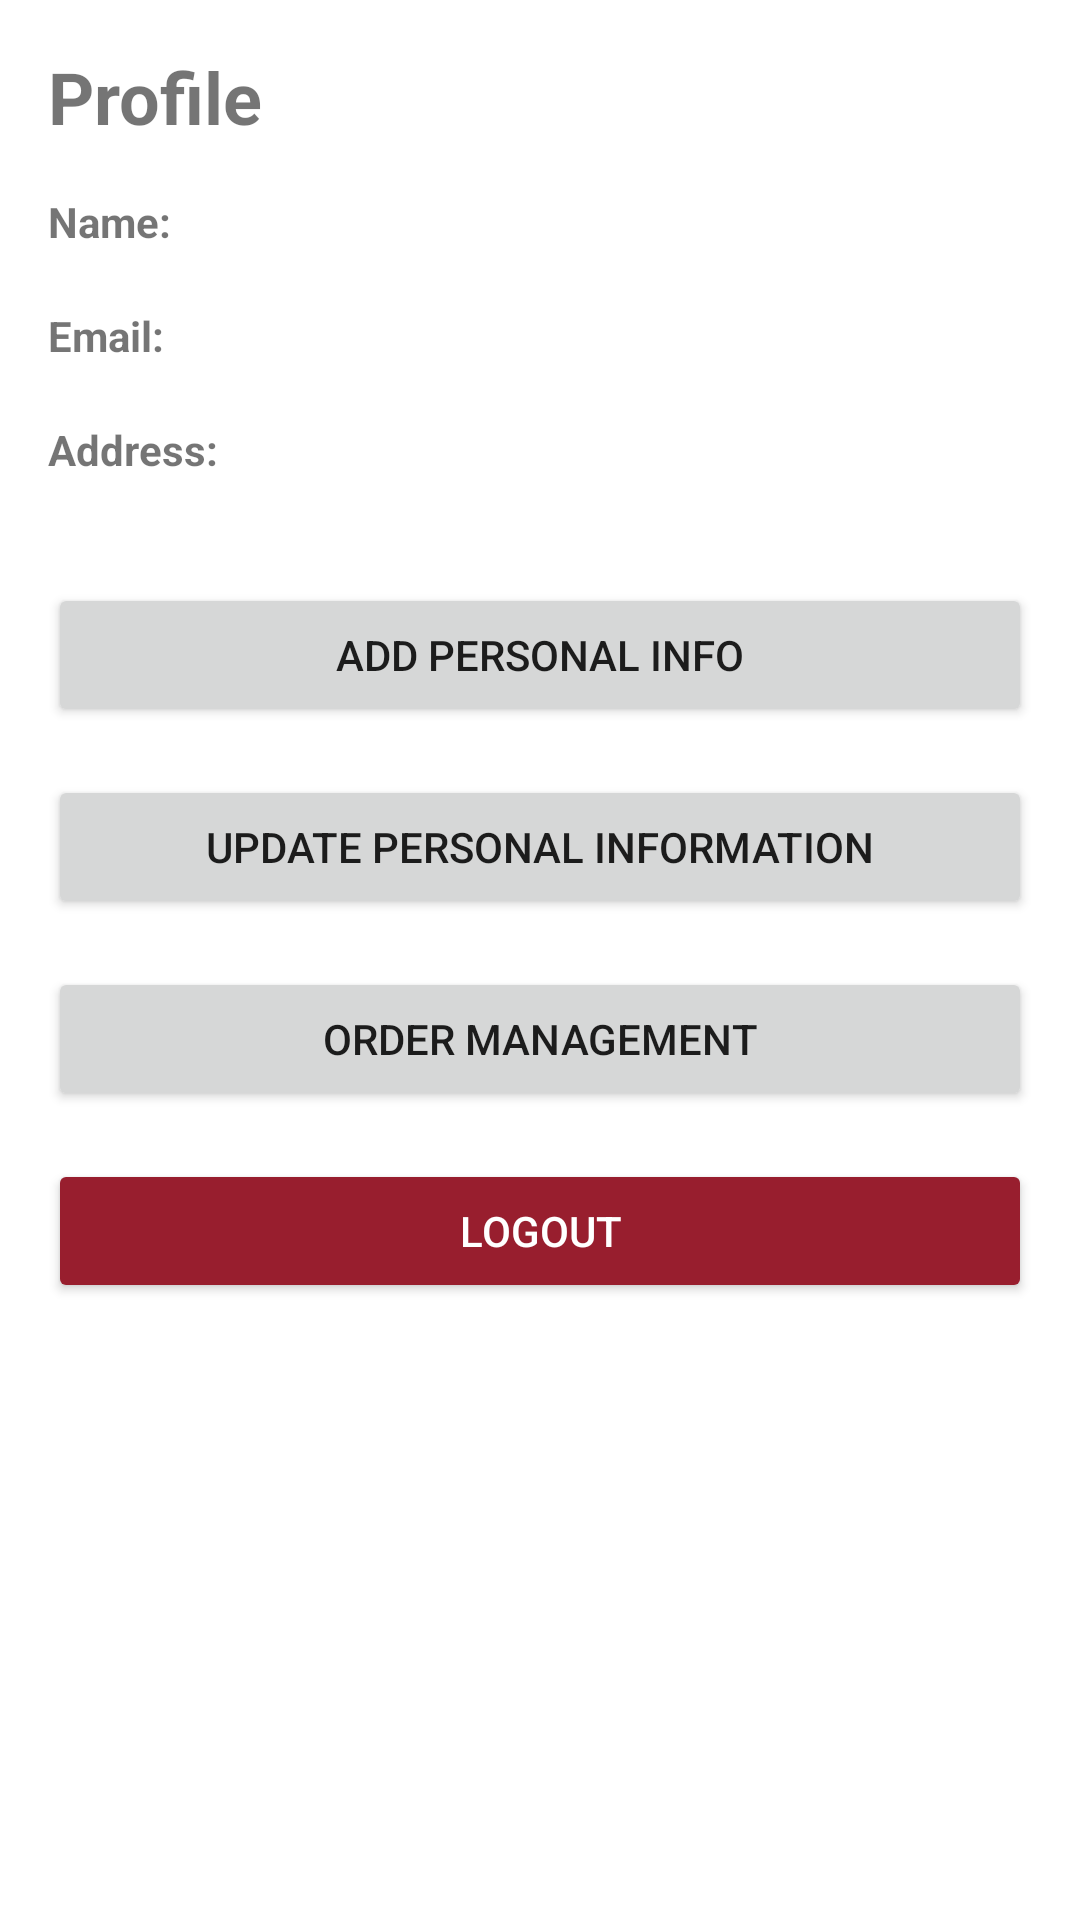

The Android layout XML behind this screen, and the referenced resources:
<!-- AndroidManifest.xml: application theme Theme.DogNutrionApp -->
<!-- res/layout/fragment_profile.xml -->
<?xml version="1.0" encoding="utf-8"?>
<ScrollView
    xmlns:android="http://schemas.android.com/apk/res/android"
    android:layout_width="match_parent"
    android:layout_height="match_parent"
    android:padding="16dp">

    <LinearLayout
        android:layout_width="match_parent"
        android:layout_height="wrap_content"
        android:orientation="vertical">

        <TextView
            android:layout_width="wrap_content"
            android:layout_height="wrap_content"
            android:text="Profile"
            android:textSize="24sp"
            android:textStyle="bold"
            android:layout_marginBottom="16dp"/>

        
        <TextView
            android:layout_width="wrap_content"
            android:layout_height="wrap_content"
            android:text="Name:"
            android:textStyle="bold"/>
        <TextView
            android:id="@+id/text_name"
            android:layout_width="match_parent"
            android:layout_height="wrap_content"/>

        <TextView
            android:layout_width="wrap_content"
            android:layout_height="wrap_content"
            android:text="Email:"
            android:textStyle="bold"/>
        <TextView
            android:id="@+id/text_email"
            android:layout_width="match_parent"
            android:layout_height="wrap_content"/>

        <TextView
            android:layout_width="wrap_content"
            android:layout_height="wrap_content"
            android:text="Address:"
            android:textStyle="bold"/>
        <TextView
            android:id="@+id/text_address"
            android:layout_width="match_parent"
            android:layout_height="wrap_content"/>

        <Button
            android:id="@+id/button_add_personal_info"
            android:layout_width="match_parent"
            android:layout_height="wrap_content"
            android:text="Add Personal Info"
            android:layout_marginTop="16dp"/>

        <Button
            android:id="@+id/button_update_info"
            android:layout_width="match_parent"
            android:layout_height="wrap_content"
            android:text="Update Personal Information"
            android:layout_marginTop="16dp"/>

        <Button
            android:id="@+id/button_order_management"
            android:layout_width="match_parent"
            android:layout_height="wrap_content"
            android:text="Order Management"
            android:layout_marginTop="16dp"/>

        <Button
            android:id="@+id/button_logout"
            android:layout_width="match_parent"
            android:layout_height="wrap_content"
            android:text="Logout"
            android:layout_marginTop="16dp"
            android:textColor="#FFFFFF"
            android:backgroundTint="#981e2e"/>
    </LinearLayout>
</ScrollView>
<!-- resources referenced by this layout -->
<resources>
  <style name="Theme.DogNutrionApp" parent="Theme.MaterialComponents.DayNight.DarkActionBar">
          
          <item name="colorPrimary">@color/purple_500</item>
          <item name="colorPrimaryVariant">@color/purple_700</item>
          <item name="colorOnPrimary">@color/white</item>
          
          <item name="colorSecondary">@color/teal_200</item>
          <item name="colorSecondaryVariant">@color/teal_700</item>
          <item name="colorOnSecondary">@color/black</item>
          
          <item name="android:statusBarColor">?attr/colorPrimaryVariant</item>
          
      </style>
  <color name="purple_500">#FF6200EE</color>
  <color name="purple_700">#FF3700B3</color>
  <color name="white">#FFFFFFFF</color>
  <color name="teal_200">#FF03DAC5</color>
  <color name="teal_700">#FF018786</color>
  <color name="black">#FF000000</color>
</resources>
